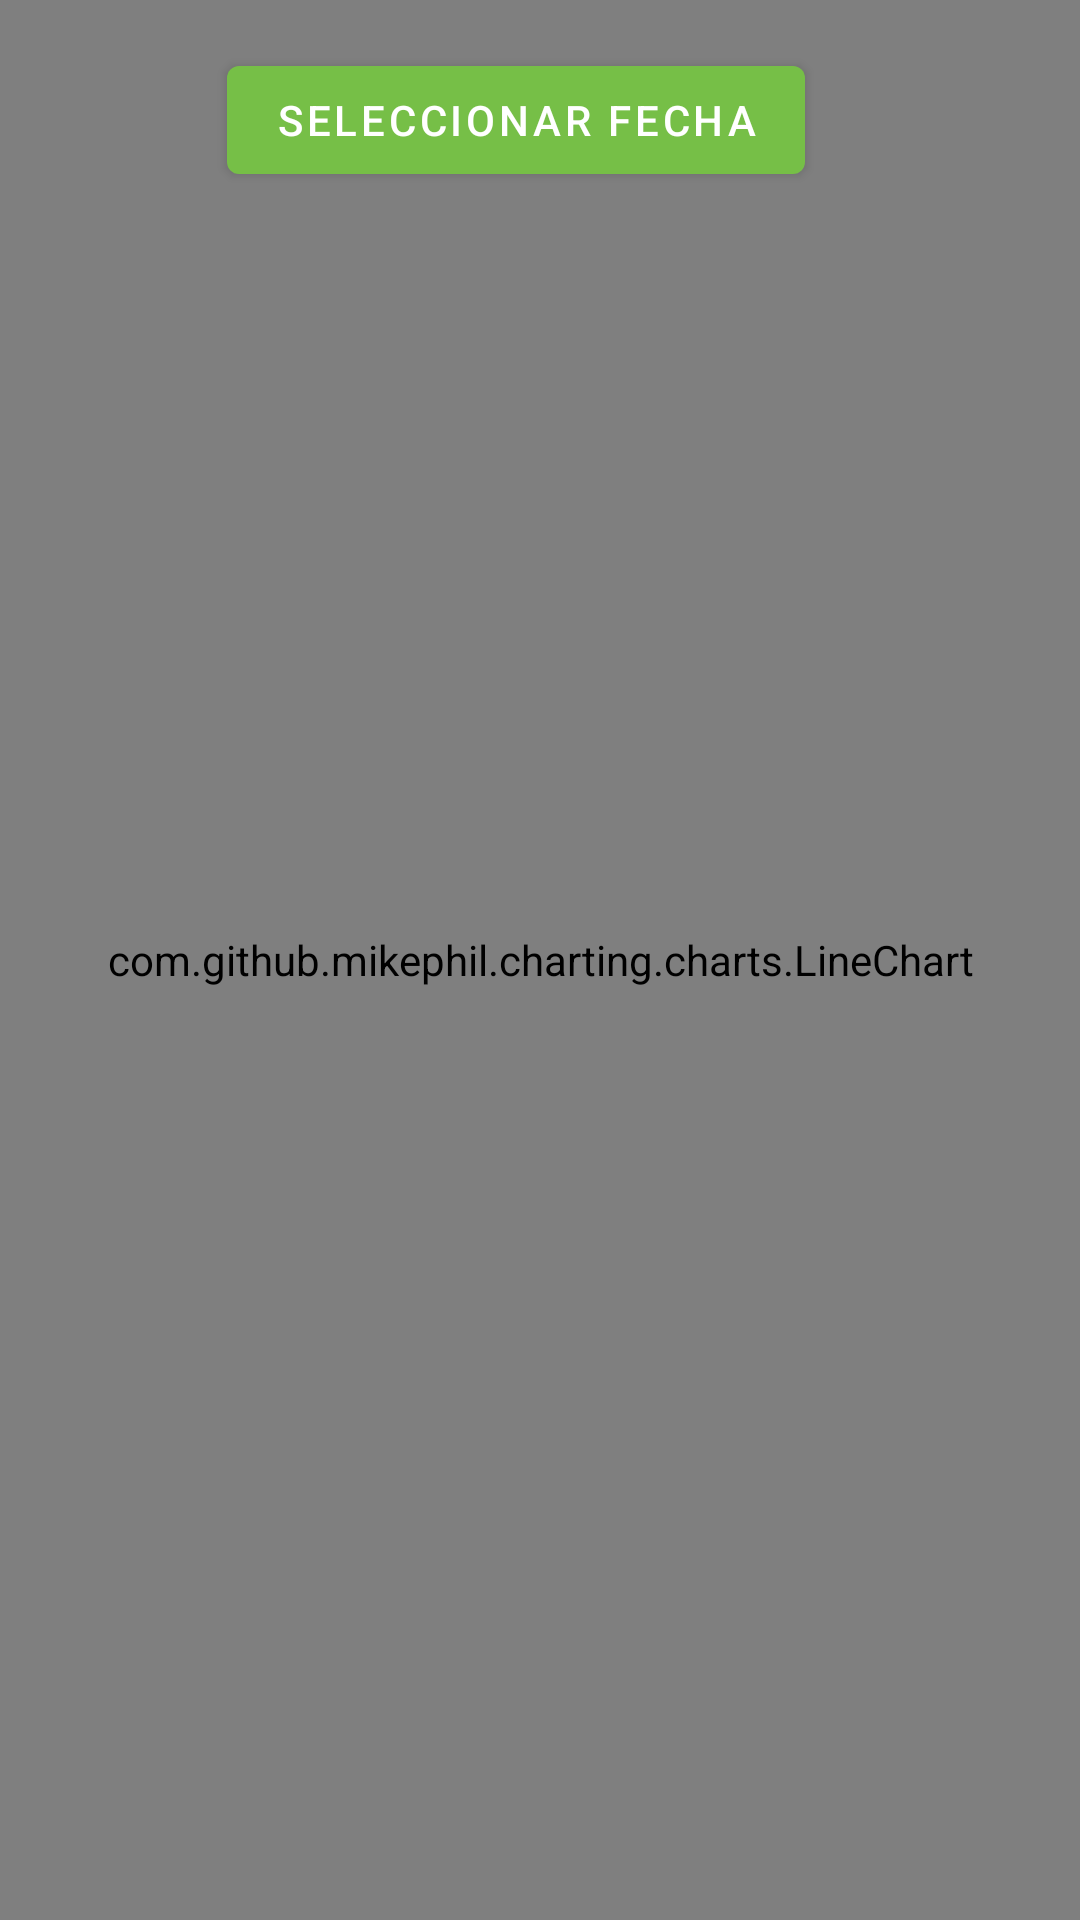

Layout XML and referenced resources for this Android screen:
<!-- AndroidManifest.xml: application theme Theme.Eala -->
<!-- res/layout/fragment_dendometro.xml -->
<?xml version="1.0" encoding="utf-8"?>
<androidx.constraintlayout.widget.ConstraintLayout xmlns:android="http://schemas.android.com/apk/res/android"
    xmlns:app="http://schemas.android.com/apk/res-auto"
    xmlns:tools="http://schemas.android.com/tools"
    android:layout_width="match_parent"
    android:layout_height="match_parent"
    tools:context=".ui.Mediciones.MedicionesHTFFragment">

    <TextView
        android:id="@+id/text_reflow"
        android:layout_width="match_parent"
        android:layout_height="wrap_content"
        android:layout_marginStart="8dp"
        android:layout_marginTop="8dp"
        android:layout_marginEnd="8dp"
        android:textAlignment="center"
        android:textSize="20sp"
        app:layout_constraintBottom_toBottomOf="parent"
        app:layout_constraintEnd_toEndOf="parent"
        app:layout_constraintStart_toStartOf="parent"
        app:layout_constraintTop_toTopOf="parent" />

    <Button
        android:id="@+id/fechaButton"
        android:layout_width="wrap_content"
        android:layout_height="wrap_content"
        android:text="@string/seleccionar_fecha"
        app:layout_constraintEnd_toEndOf="parent"
        app:layout_constraintStart_toStartOf="parent"
        app:layout_constraintTop_toTopOf="parent"
        android:layout_marginTop="16dp"
        android:layout_marginEnd="16dp"/>


    <com.github.mikephil.charting.charts.LineChart
        android:id="@+id/chartView"
        android:layout_width="0dp"
        android:layout_height="0dp"
        app:layout_constraintBottom_toBottomOf="parent"
        app:layout_constraintEnd_toEndOf="parent"
        app:layout_constraintStart_toStartOf="parent"
        app:layout_constraintTop_toTopOf="parent" />

</androidx.constraintlayout.widget.ConstraintLayout>
<!-- resources referenced by this layout -->
<resources>
  <string name="seleccionar_fecha">Seleccionar fecha</string>
  <style name="Theme.Eala" parent="Theme.MaterialComponents.DayNight.NoActionBar">
          
          <item name="colorPrimary">@color/verde_fondo</item>
          <item name="colorPrimaryVariant">@color/verde_fuerte</item>
          <item name="colorOnPrimary">@color/white</item>
          
          <item name="colorSecondary">@color/azul_agua</item>
          <item name="colorSecondaryVariant">@color/azul_fuerte</item>
          <item name="colorOnSecondary">@color/black</item>
          
          <item name="android:statusBarColor">?attr/colorPrimaryVariant</item>
          
      </style>
  <color name="verde_fondo">#76BF47</color>
  <color name="verde_fuerte">#70ad47</color>
  <color name="white">#FFFFFFFF</color>
  <color name="azul_agua">#9dc3e6</color>
  <color name="azul_fuerte">#4f8bba</color>
  <color name="black">#FF000000</color>
</resources>
